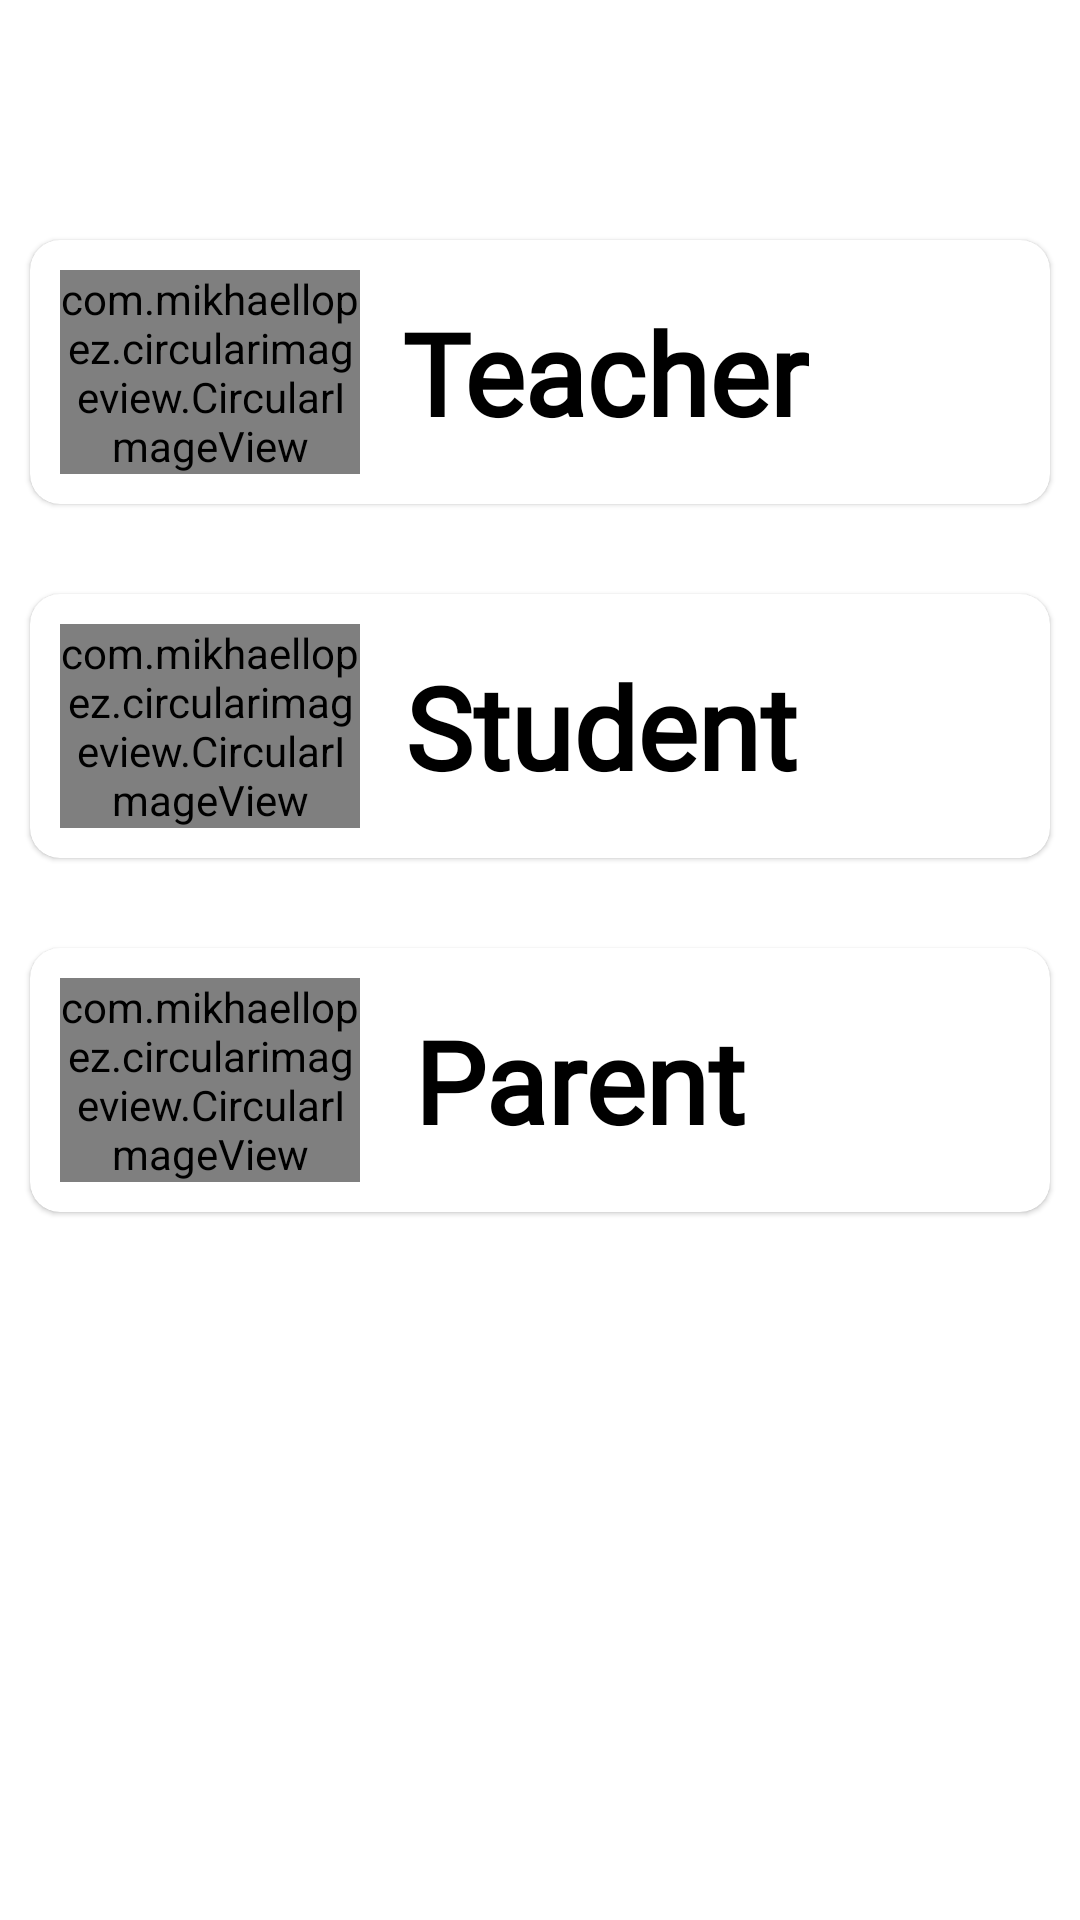

Produce the Android XML layout that renders to this screen, including the resource entries it uses.
<!-- AndroidManifest.xml: application theme Theme.ReliableHomeTution -->
<!-- res/layout/activity_main.xml -->
<?xml version="1.0" encoding="utf-8"?>
<androidx.constraintlayout.widget.ConstraintLayout
    xmlns:android="http://schemas.android.com/apk/res/android"
    xmlns:app="http://schemas.android.com/apk/res-auto"
    xmlns:tools="http://schemas.android.com/tools"
    android:layout_width="match_parent"
    android:layout_height="match_parent"
    tools:context=".MainActivity"
    android:theme="@style/Theme.ReliableHomeTution">

    <com.google.android.material.card.MaterialCardView
        android:id="@+id/teacherCardView"
        android:layout_width="match_parent"
        android:layout_height="wrap_content"
        android:layout_marginStart="10dp"
        android:layout_marginTop="80dp"
        android:layout_marginEnd="10dp"
        android:elevation="20dp"
        app:cardCornerRadius="10dp"
        app:layout_constraintEnd_toEndOf="parent"
        app:layout_constraintStart_toStartOf="parent"
        app:layout_constraintTop_toTopOf="parent"
        app:rippleColor="@color/green_dark"
        >

        <androidx.constraintlayout.widget.ConstraintLayout
            android:layout_width="match_parent"
            android:layout_height="match_parent">

            <com.mikhaellopez.circularimageview.CircularImageView
                android:id="@+id/teacherImage"
                android:layout_width="100dp"
                android:layout_height="wrap_content"
                android:layout_marginStart="10dp"
                android:layout_marginTop="10dp"
                android:layout_marginBottom="10dp"
                app:civ_border_color="@color/green_dark"
                app:civ_border_width="8dp"
                app:civ_shadow_color="@color/green_dark"
                app:layout_constraintBottom_toBottomOf="parent"
                app:layout_constraintStart_toStartOf="parent"
                app:layout_constraintTop_toTopOf="parent"
                app:srcCompat="@drawable/tone"
                android:layout_marginLeft="10dp" />

            <TextView
                android:layout_width="wrap_content"
                android:layout_height="wrap_content"
                android:fontFamily="@font/amaranth"
                android:text="Teacher"
                android:textColor="#000"
                android:textSize="38sp"
                android:textStyle="bold"
                app:layout_constraintBottom_toBottomOf="parent"
                app:layout_constraintEnd_toEndOf="parent"
                app:layout_constraintHorizontal_bias="0.15"
                app:layout_constraintStart_toEndOf="@+id/teacherImage"
                app:layout_constraintTop_toTopOf="parent" />

        </androidx.constraintlayout.widget.ConstraintLayout>
    </com.google.android.material.card.MaterialCardView>


    <com.google.android.material.card.MaterialCardView
        android:id="@+id/studentCardView"
        android:layout_width="0dp"
        android:layout_height="wrap_content"
        android:layout_marginTop="30dp"
        android:elevation="20dp"
        app:cardCornerRadius="10dp"
        app:layout_constraintEnd_toEndOf="@+id/teacherCardView"
        app:layout_constraintStart_toStartOf="@+id/teacherCardView"
        app:layout_constraintTop_toBottomOf="@+id/teacherCardView"
        app:rippleColor="@color/green_dark"
        >

        <androidx.constraintlayout.widget.ConstraintLayout
            android:layout_width="match_parent"
            android:layout_height="match_parent">

            <com.mikhaellopez.circularimageview.CircularImageView
                android:id="@+id/studentImage"
                android:layout_width="100dp"
                android:layout_height="wrap_content"
                android:layout_marginStart="10dp"
                android:layout_marginTop="10dp"
                android:layout_marginBottom="10dp"
                app:civ_border_color="@color/green_dark"
                app:civ_border_width="8dp"
                app:civ_shadow_color="@color/green_dark"
                app:layout_constraintBottom_toBottomOf="parent"
                app:layout_constraintStart_toStartOf="parent"
                app:layout_constraintTop_toTopOf="parent"
                app:srcCompat="@drawable/studentthree" />

            <TextView
                android:layout_width="wrap_content"
                android:layout_height="wrap_content"
                android:fontFamily="@font/amaranth"
                android:text="Student"
                android:textColor="#000"
                android:textSize="38sp"
                android:textStyle="bold"
                app:layout_constraintBottom_toBottomOf="parent"
                app:layout_constraintEnd_toEndOf="parent"
                app:layout_constraintHorizontal_bias="0.15"
                app:layout_constraintStart_toEndOf="@+id/studentImage"
                app:layout_constraintTop_toTopOf="parent" />

        </androidx.constraintlayout.widget.ConstraintLayout>
    </com.google.android.material.card.MaterialCardView>


    <com.google.android.material.card.MaterialCardView
        android:id="@+id/parentCardView"
        android:layout_width="0dp"
        android:layout_height="wrap_content"
        android:layout_marginTop="30dp"
        android:elevation="20dp"
        app:cardCornerRadius="10dp"
        app:rippleColor="@color/green_dark"
        app:layout_constraintEnd_toEndOf="@+id/studentCardView"
        app:layout_constraintStart_toStartOf="@+id/studentCardView"
        app:layout_constraintTop_toBottomOf="@+id/studentCardView">

        <androidx.constraintlayout.widget.ConstraintLayout
            android:layout_width="match_parent"
            android:layout_height="match_parent">

            <com.mikhaellopez.circularimageview.CircularImageView
                android:id="@+id/parentImage"
                android:layout_width="100dp"
                android:layout_height="wrap_content"
                android:layout_marginStart="10dp"
                android:layout_marginTop="10dp"
                android:layout_marginBottom="10dp"
                app:civ_border_color="@color/green_dark"
                app:civ_border_width="8dp"
                app:civ_shadow_color="@color/green_dark"
                app:layout_constraintBottom_toBottomOf="parent"
                app:layout_constraintStart_toStartOf="parent"
                app:layout_constraintTop_toTopOf="parent"
                app:srcCompat="@drawable/parenttwo"
                android:layout_marginLeft="10dp" />
            <TextView
                android:layout_width="wrap_content"
                android:layout_height="wrap_content"
                android:fontFamily="@font/amaranth"
                android:text="Parent"
                android:textColor="#000"
                android:textSize="38sp"
                android:textStyle="bold"
                app:layout_constraintBottom_toBottomOf="parent"
                app:layout_constraintEnd_toEndOf="parent"
                app:layout_constraintHorizontal_bias="0.15"
                app:layout_constraintStart_toEndOf="@+id/parentImage"
                app:layout_constraintTop_toTopOf="parent" />

        </androidx.constraintlayout.widget.ConstraintLayout>
    </com.google.android.material.card.MaterialCardView>

</androidx.constraintlayout.widget.ConstraintLayout>
<!-- resources referenced by this layout -->
<resources>
  <color name="green_dark">#1faa00</color>
  <style name="Theme.ReliableHomeTution" parent="Theme.MaterialComponents.DayNight.DarkActionBar">
          
          <item name="colorPrimary">@color/purple_500</item>
          <item name="colorPrimaryVariant">@color/purple_700</item>
          <item name="colorOnPrimary">@color/white</item>
          
          <item name="colorSecondary">@color/teal_200</item>
          <item name="colorSecondaryVariant">@color/teal_700</item>
          <item name="colorOnSecondary">@color/black</item>
          
          <item name="android:statusBarColor" tools:targetApi="l">?attr/colorPrimaryVariant</item>
          
      </style>
  <color name="purple_500">#FF6200EE</color>
  <color name="purple_700">#FF3700B3</color>
  <color name="white">#FFFFFFFF</color>
  <color name="teal_200">#FF03DAC5</color>
  <color name="teal_700">#FF018786</color>
  <color name="black">#FF000000</color>
</resources>
